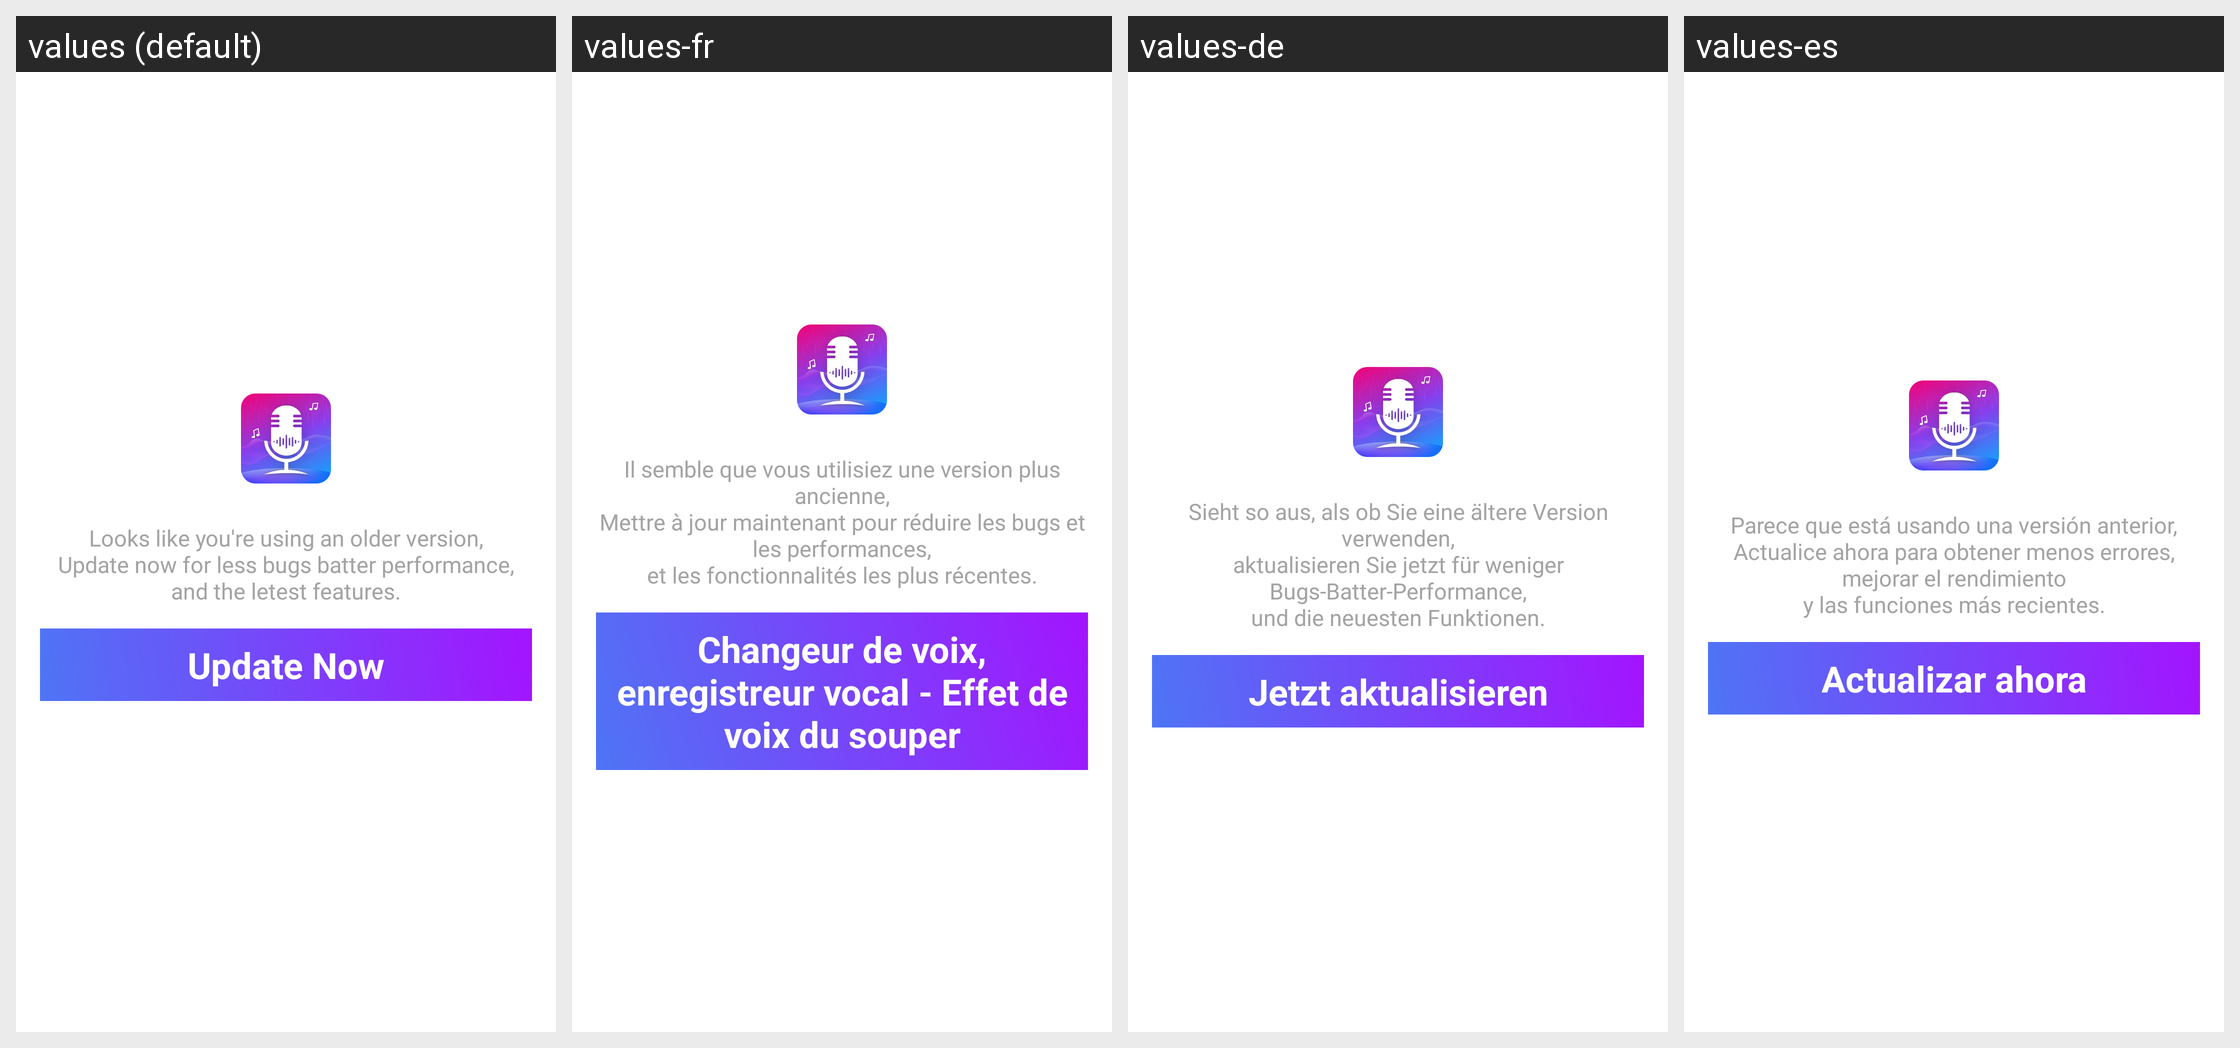

The Android screen above is rendered under several locales of the same app. Produce the string resources it draws, with the default and per-locale values.
Android screen res/layout/dialog_update.xml rendered under 4 locales, left to right: values (default), values-fr, values-de, values-es. Device: Nexus 5 (rendered at 1080×1920; each locale shown at half size, 540×960, under a caption strip naming it); theme Theme.TestVoiceJava.
Other locales in the repository, not shown: values-ar, values-bn, values-hi, values-ja, values-pt, values-ru, values-ur, values-zh.
Strings drawn on this screen, with the default value and each locale's value (text and hints the layout hard-codes, and strings that could not be matched under every locale, appear in the picture but are not listed):

text_update
  values: Looks like you're using an older version,
      Update now for less bugs batter performance,
      and the letest features.
  values-fr: Il semble que vous utilisiez une version plus ancienne,
      Mettre à jour maintenant pour réduire les bugs et les performances,
      et les fonctionnalités les plus récentes.
  values-de: Sieht so aus, als ob Sie eine ältere Version verwenden,
      aktualisieren Sie jetzt für weniger Bugs-Batter-Performance,
      und die neuesten Funktionen.
  values-es: Parece que está usando una versión anterior,
      Actualice ahora para obtener menos errores, mejorar el rendimiento
      y las funciones más recientes.

update_now
  values: Update Now
  values-fr: Changeur de voix, enregistreur vocal - Effet de voix du souper
  values-de: Jetzt aktualisieren
  values-es: Actualizar ahora
